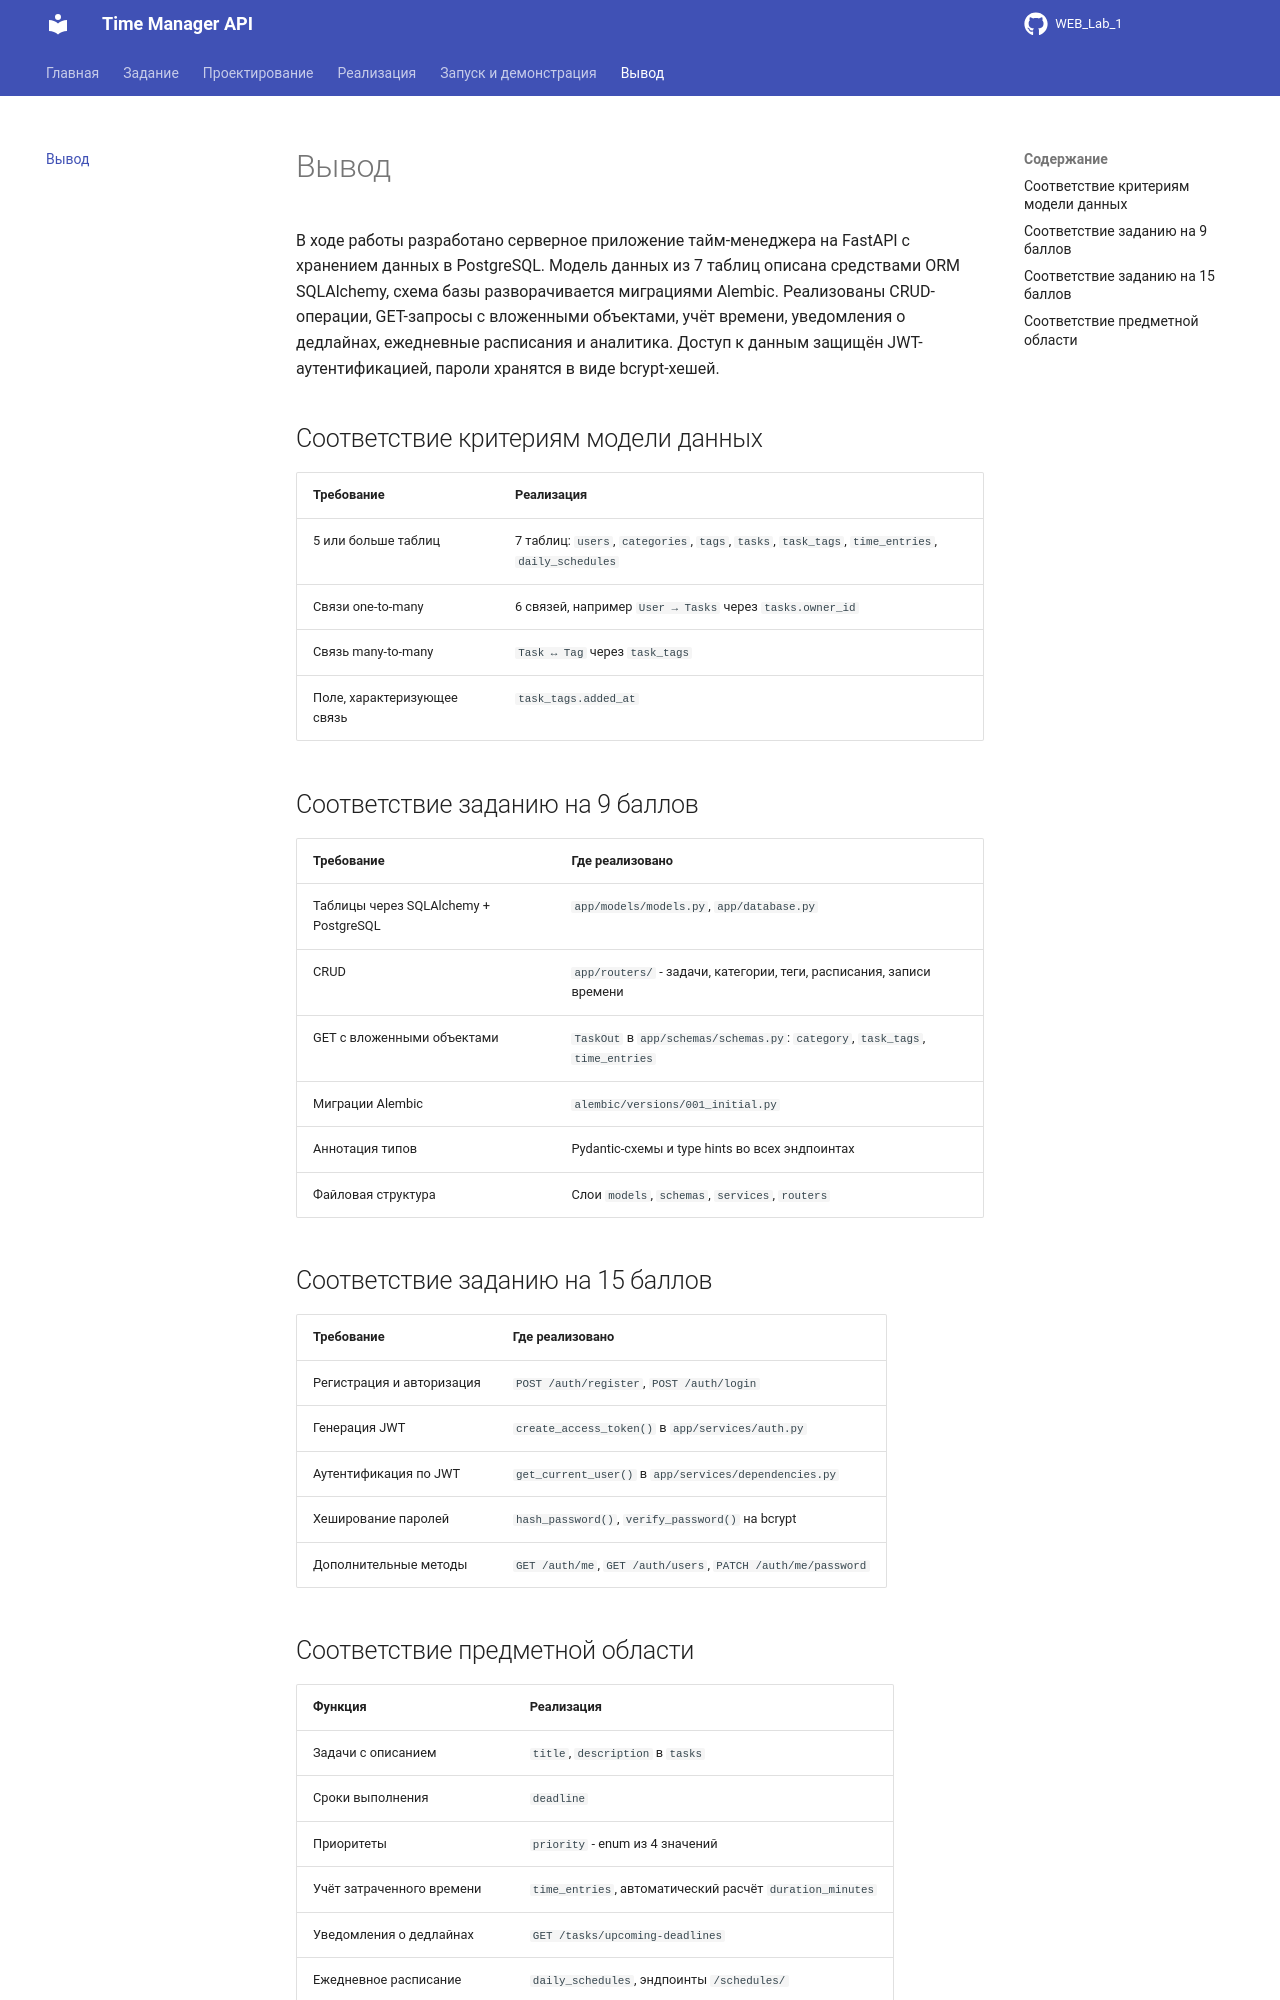

repository: Jaloliddin418/WEB_Lab_1 · page: conclusion/index.html · generator: mkdocs

# Вывод

В ходе работы разработано серверное приложение тайм-менеджера на FastAPI с хранением данных в PostgreSQL. Модель данных из 7 таблиц описана средствами ORM SQLAlchemy, схема базы разворачивается миграциями Alembic. Реализованы CRUD-операции, GET-запросы с вложенными объектами, учёт времени, уведомления о дедлайнах, ежедневные расписания и аналитика. Доступ к данным защищён JWT-аутентификацией, пароли хранятся в виде bcrypt-хешей.

## Соответствие критериям модели данных

| Требование | Реализация |
|------------|------------|
| 5 или больше таблиц | 7 таблиц: `users`, `categories`, `tags`, `tasks`, `task_tags`, `time_entries`, `daily_schedules` |
| Связи one-to-many | 6 связей, например `User → Tasks` через `tasks.owner_id` |
| Связь many-to-many | `Task ↔ Tag` через `task_tags` |
| Поле, характеризующее связь | `task_tags.added_at` |

## Соответствие заданию на 9 баллов

| Требование | Где реализовано |
|------------|-----------------|
| Таблицы через SQLAlchemy + PostgreSQL | `app/models/models.py`, `app/database.py` |
| CRUD | `app/routers/` - задачи, категории, теги, расписания, записи времени |
| GET с вложенными объектами | `TaskOut` в `app/schemas/schemas.py`: `category`, `task_tags`, `time_entries` |
| Миграции Alembic | `alembic/versions/001_initial.py` |
| Аннотация типов | Pydantic-схемы и type hints во всех эндпоинтах |
| Файловая структура | Слои `models`, `schemas`, `services`, `routers` |

## Соответствие заданию на 15 баллов

| Требование | Где реализовано |
|------------|-----------------|
| Регистрация и авторизация | `POST /auth/register`, `POST /auth/login` |
| Генерация JWT | `create_access_token()` в `app/services/auth.py` |
| Аутентификация по JWT | `get_current_user()` в `app/services/dependencies.py` |
| Хеширование паролей | `hash_password()`, `verify_password()` на bcrypt |
| Дополнительные методы | `GET /auth/me`, `GET /auth/users`, `PATCH /auth/me/password` |
